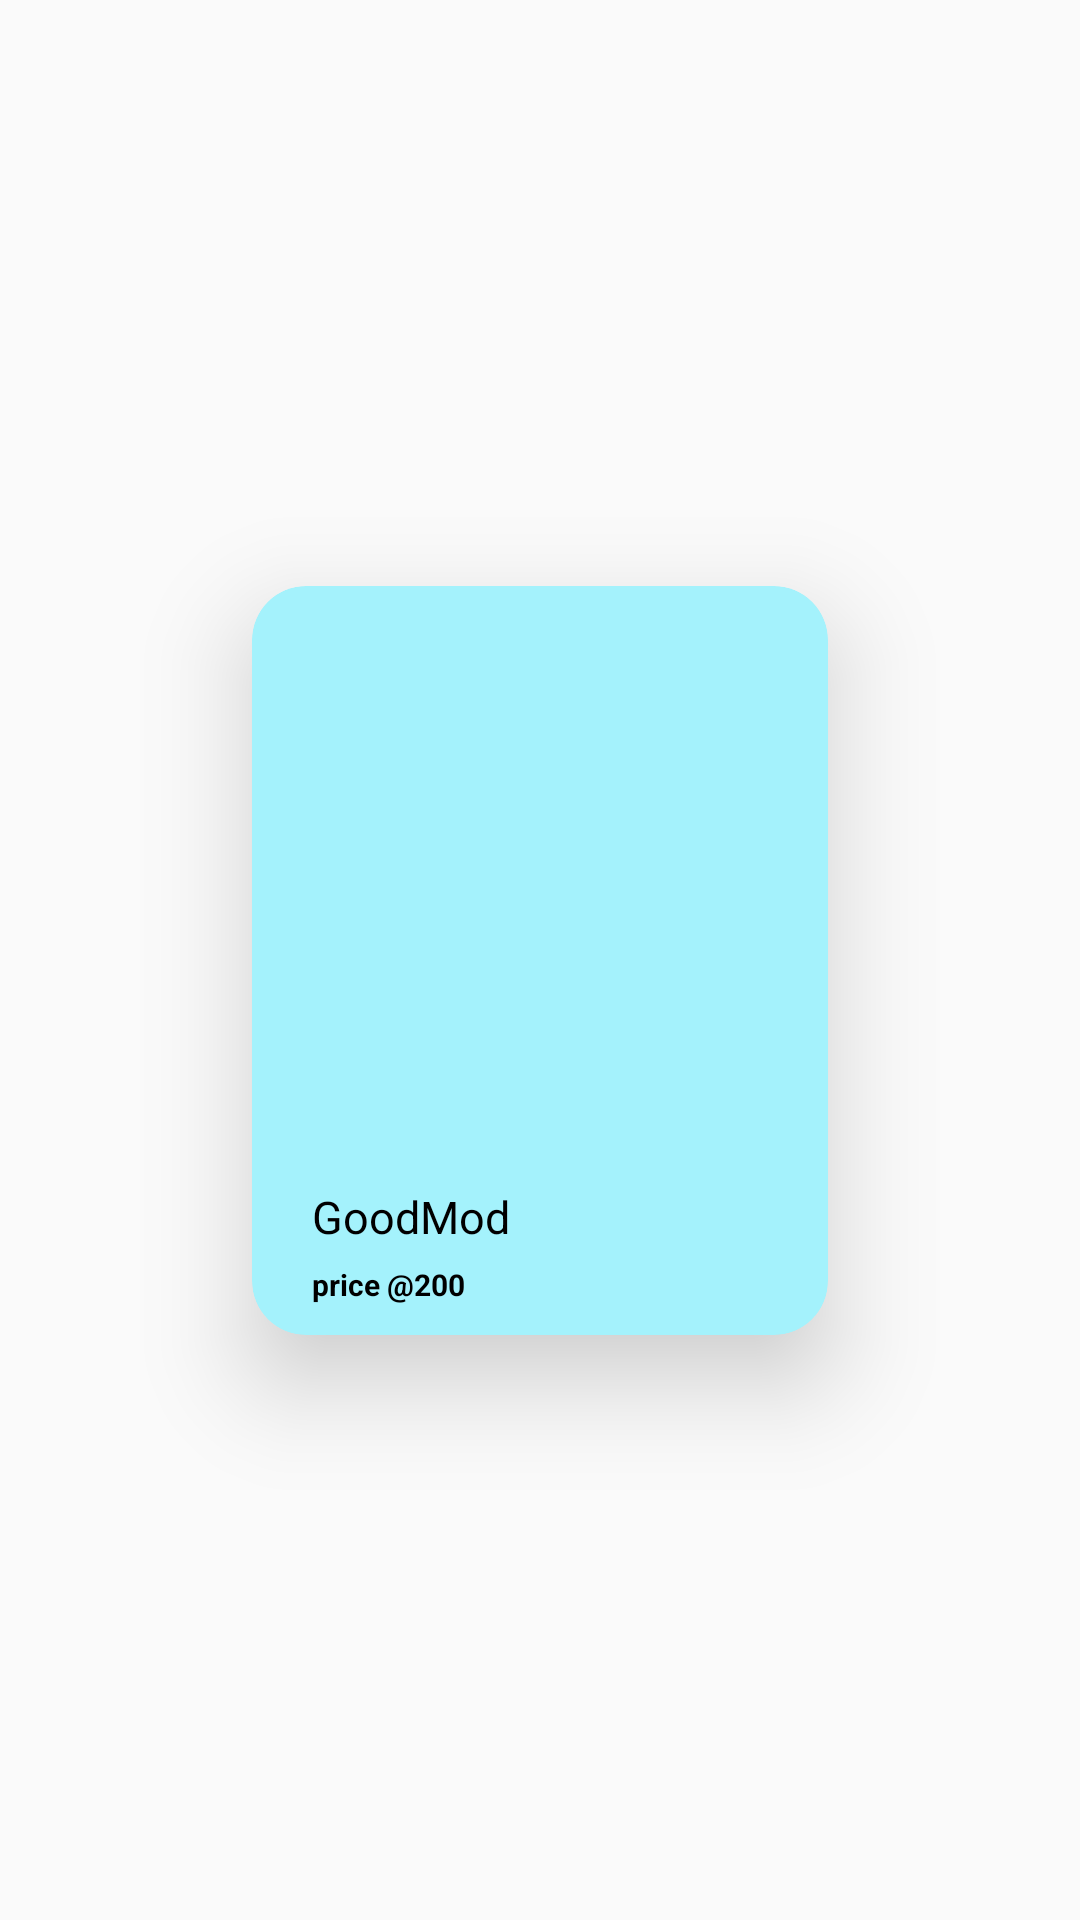

Reconstruct the res/layout file that produces this screen, plus the resources it refers to.
<!-- AndroidManifest.xml: application theme Theme.QuickShop -->
<!-- res/layout/customgridview.xml -->
<?xml version="1.0" encoding="utf-8"?>
<androidx.constraintlayout.widget.ConstraintLayout xmlns:android="http://schemas.android.com/apk/res/android"
    xmlns:app="http://schemas.android.com/apk/res-auto"
    xmlns:tools="http://schemas.android.com/tools"
    android:layout_width="match_parent"
    android:layout_height="wrap_content">

    <androidx.cardview.widget.CardView
        android:id="@+id/card"
        android:layout_width="wrap_content"
        android:layout_height="wrap_content"
        android:layout_margin="5dp"
        android:background="#A4F2FC"
        android:backgroundTint="#A4F2FC"
        android:elevation="5dp"
        android:padding="2dp"
        app:cardCornerRadius="18dp"
        app:cardElevation="20dp"
        app:layout_constraintBottom_toBottomOf="parent"
        app:layout_constraintEnd_toEndOf="parent"
        app:layout_constraintStart_toStartOf="parent"
        app:layout_constraintTop_toTopOf="parent">

        <LinearLayout
            android:id="@+id/l2"
            android:layout_width="wrap_content"
            android:layout_height="wrap_content"
            android:layout_gravity="center"
            android:layout_margin="2dp"
            android:background="#00FFFFFF"
            android:orientation="vertical">

            <ImageView
                android:id="@+id/imageView"
                android:layout_width="180dp"
                android:layout_height="180dp"
                android:layout_gravity="center"
                android:layout_margin="4dp"
                tools:srcCompat="@tools:sample/avatars" />

            <androidx.constraintlayout.widget.ConstraintLayout
                android:layout_width="match_parent"
                android:layout_height="wrap_content"
                android:layout_gravity="center"
                android:layout_margin="2dp">

                <TextView
                    android:id="@+id/product"
                    android:layout_width="0dp"
                    android:layout_height="wrap_content"
                    android:layout_marginStart="16dp"
                    android:layout_marginTop="2dp"
                    android:text="GoodMod"
                    android:textAllCaps="false"
                    android:textColor="@color/black"
                    android:textSize="15dp"
                    android:textStyle="normal"
                    app:layout_constraintBottom_toTopOf="@id/price"
                    app:layout_constraintEnd_toEndOf="parent"
                    app:layout_constraintStart_toStartOf="parent"
                    app:layout_constraintTop_toTopOf="parent" />

                <TextView
                    android:id="@+id/price"
                    android:layout_width="wrap_content"
                    android:layout_height="wrap_content"
                    android:layout_marginStart="16dp"
                    android:text="price @200"
                    android:textAlignment="textStart"
                    android:textColor="@color/black"
                    android:textSize="10dp"
                    android:textStyle="bold"
                    app:layout_constraintBottom_toBottomOf="parent"
                    app:layout_constraintEnd_toEndOf="parent"
                    app:layout_constraintHorizontal_bias="0.0"
                    app:layout_constraintStart_toStartOf="parent"
                    app:layout_constraintTop_toBottomOf="@+id/product" />

            </androidx.constraintlayout.widget.ConstraintLayout>

        </LinearLayout>
    </androidx.cardview.widget.CardView>

</androidx.constraintlayout.widget.ConstraintLayout>
<!-- resources referenced by this layout -->
<resources>
  <color name="black">#FF000000</color>
  <style name="Theme.QuickShop" parent="Theme.AppCompat.DayNight.DarkActionBar">
          <item name="android:forceDarkAllowed" tools:targetApi="q">false</item>
          
          <item name="colorPrimary">@color/purple_500</item>
          <item name="colorPrimaryVariant">@color/purple_700</item>
          <item name="colorOnPrimary">@color/white</item>
          
          <item name="colorSecondary">@color/teal_200</item>
          <item name="colorSecondaryVariant">@color/teal_700</item>
          <item name="colorOnSecondary">@color/black</item>
          
          <item name="android:statusBarColor" tools:targetApi="l">?attr/colorPrimaryVariant</item>
          
      </style>
  <color name="purple_500">#00FFFFFF</color>
  <color name="purple_700">#00FFFF</color>
  <color name="white">#FFFFFFFF</color>
  <color name="teal_200">#00FFFF</color>
  <color name="teal_700">#FF018786</color>
</resources>
